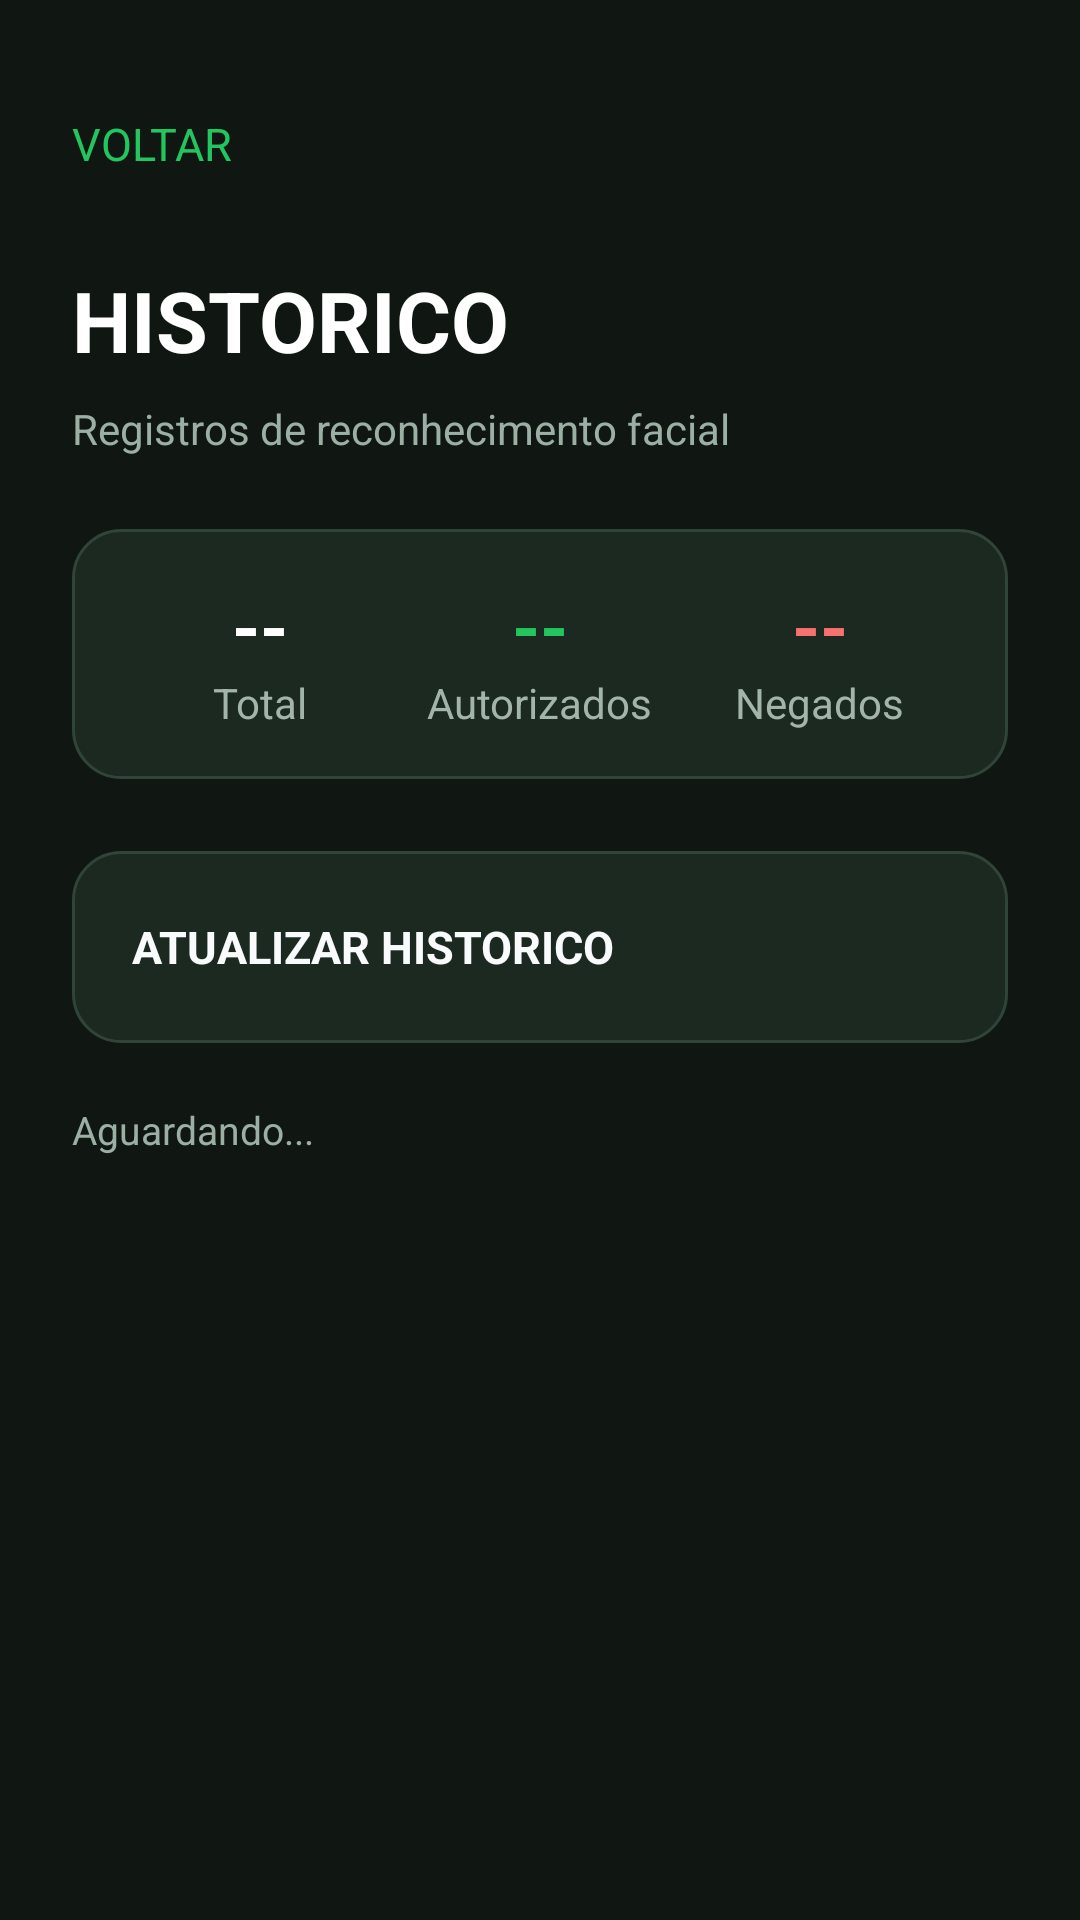

The Android layout XML behind this screen, and the referenced resources:
<!-- AndroidManifest.xml: application theme Theme.NextFace -->
<!-- res/layout/activity_historico.xml -->
<?xml version="1.0" encoding="utf-8"?>
<ScrollView xmlns:android="http://schemas.android.com/apk/res/android"
    android:layout_width="match_parent"
    android:layout_height="match_parent"
    android:background="#101713"
    android:fillViewport="true">

    <LinearLayout
        android:layout_width="match_parent"
        android:layout_height="wrap_content"
        android:orientation="vertical"
        android:padding="24dp">

        <TextView
            android:id="@+id/historicoVoltar"
            android:layout_width="match_parent"
            android:layout_height="48dp"
            android:gravity="center_vertical"
            android:text="VOLTAR"
            android:textColor="#22C55E"
            android:textSize="15sp"
            android:clickable="true"
            android:focusable="true" />

        <TextView
            android:layout_width="match_parent"
            android:layout_height="wrap_content"
            android:layout_marginTop="16dp"
            android:text="HISTORICO"
            android:textColor="#FFFFFF"
            android:textSize="28sp"
            android:textStyle="bold" />

        <TextView
            android:layout_width="match_parent"
            android:layout_height="wrap_content"
            android:layout_marginTop="8dp"
            android:text="Registros de reconhecimento facial"
            android:textColor="#9CAFA3"
            android:textSize="14sp" />

        <LinearLayout
            android:layout_width="match_parent"
            android:layout_height="wrap_content"
            android:layout_marginTop="24dp"
            android:orientation="horizontal"
            android:background="@drawable/bg_premium_card"
            android:padding="16dp">

            <LinearLayout
                android:layout_width="0dp"
                android:layout_height="wrap_content"
                android:layout_weight="1"
                android:orientation="vertical"
                android:gravity="center">

                <TextView
                    android:id="@+id/historicoTotal"
                    android:layout_width="wrap_content"
                    android:layout_height="wrap_content"
                    android:text="--"
                    android:textColor="#FFFFFF"
                    android:textSize="24sp"
                    android:textStyle="bold" />

                <TextView
                    android:layout_width="wrap_content"
                    android:layout_height="wrap_content"
                    android:text="Total"
                    android:textColor="#A2B5A8" />
            </LinearLayout>

            <LinearLayout
                android:layout_width="0dp"
                android:layout_height="wrap_content"
                android:layout_weight="1"
                android:orientation="vertical"
                android:gravity="center">

                <TextView
                    android:id="@+id/historicoAutorizados"
                    android:layout_width="wrap_content"
                    android:layout_height="wrap_content"
                    android:text="--"
                    android:textColor="#22C55E"
                    android:textSize="24sp"
                    android:textStyle="bold" />

                <TextView
                    android:layout_width="wrap_content"
                    android:layout_height="wrap_content"
                    android:text="Autorizados"
                    android:textColor="#A2B5A8" />
            </LinearLayout>

            <LinearLayout
                android:layout_width="0dp"
                android:layout_height="wrap_content"
                android:layout_weight="1"
                android:orientation="vertical"
                android:gravity="center">

                <TextView
                    android:id="@+id/historicoNegados"
                    android:layout_width="wrap_content"
                    android:layout_height="wrap_content"
                    android:text="--"
                    android:textColor="#F87171"
                    android:textSize="24sp"
                    android:textStyle="bold" />

                <TextView
                    android:layout_width="wrap_content"
                    android:layout_height="wrap_content"
                    android:text="Negados"
                    android:textColor="#A2B5A8" />
            </LinearLayout>
        </LinearLayout>

        <TextView
            android:id="@+id/historicoAtualizar"
            style="@style/PremiumMenuCard"
            android:layout_marginTop="24dp"
            android:text="ATUALIZAR HISTORICO" />

        <TextView
            android:id="@+id/historicoStatus"
            android:layout_width="match_parent"
            android:layout_height="wrap_content"
            android:layout_marginTop="8dp"
            android:layout_marginBottom="20dp"
            android:text="Aguardando..."
            android:textColor="#9CAFA3"
            android:textSize="13sp" />

        <LinearLayout
            android:id="@+id/historicoLista"
            android:layout_width="match_parent"
            android:layout_height="wrap_content"
            android:orientation="vertical" />

    </LinearLayout>
</ScrollView>
<!-- resources referenced by this layout -->
<resources>
  <!-- drawable bg_premium_card (drawable) -->
  <?xml version="1.0" encoding="utf-8"?>
  <shape xmlns:android="http://schemas.android.com/apk/res/android">
      <solid android:color="#1B2921"/>
      <stroke android:width="1dp" android:color="#304438"/>
      <corners android:radius="16dp"/>
  </shape>
  <style name="PremiumMenuCard">
          <item name="android:layout_width">match_parent</item>
          <item name="android:layout_height">64dp</item>
          <item name="android:layout_marginBottom">12dp</item>
          <item name="android:background">@drawable/bg_premium_card</item>
          <item name="android:gravity">center_vertical</item>
          <item name="android:paddingStart">20dp</item>
          <item name="android:paddingEnd">20dp</item>
          <item name="android:textColor">#F8FAFC</item>
          <item name="android:textSize">15sp</item>
          <item name="android:textStyle">bold</item>
          <item name="android:clickable">true</item>
          <item name="android:focusable">true</item>
      </style>
  <style name="Theme.NextFace" parent="Base.Theme.NextFace" />
  <style name="Base.Theme.NextFace" parent="Theme.Material3.DayNight.NoActionBar">
          
          
      </style>
</resources>
